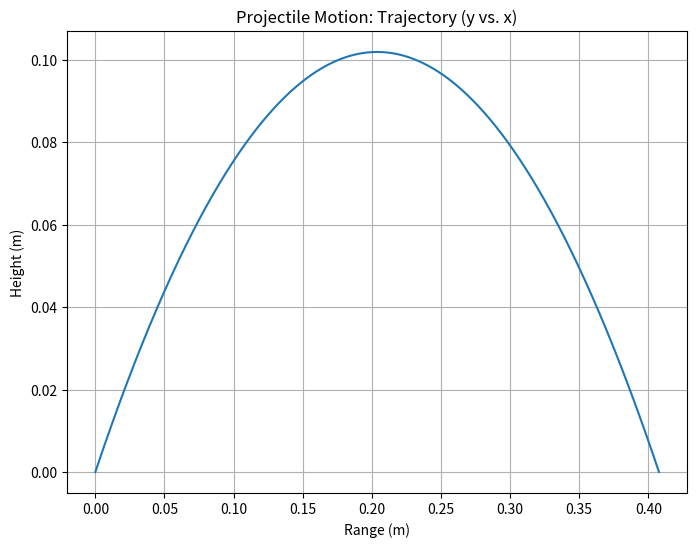

Generate this figure with matplotlib:
import numpy as np
import matplotlib.pyplot as plt

# Numerical values for initial velocity and launch angle
initial_velocity = 2.0  # Initial velocity in m/s
launch_angle_degrees = 45.0  # Launch angle in degrees

def calculate_height(time, initial_velocity, launch_angle_radians):
    """Calculates the height of the projectile at a given time.

    Args:
        time: Time at which to calculate the height (in seconds).
        initial_velocity: Initial velocity of the projectile (in m/s).
        launch_angle_radians: Launch angle of the projectile (in radians).

    Returns:
        Height of the projectile at the given time (in meters).
    """
    g = 9.81  # Acceleration due to gravity (m/s^2)
    vertical_velocity = initial_velocity * np.sin(launch_angle_radians)
    return vertical_velocity * time - 0.5 * g * time**2

def calculate_horizontal_distance(time, initial_velocity, launch_angle_radians):
    """Calculates the horizontal distance traveled by the projectile at a given time.

    Args:
        time: Time at which to calculate the horizontal distance (in seconds).
        initial_velocity: Initial velocity of the projectile (in m/s).
        launch_angle_radians: Launch angle of the projectile (in radians).

    Returns:
        Horizontal distance traveled by the projectile at the given time (in meters).
    """
    horizontal_velocity = initial_velocity * np.cos(launch_angle_radians)
    return horizontal_velocity * time

def projectile_motion_parameters(initial_velocity, launch_angle_degrees):
    """Calculates various parameters of projectile motion.

    Args:
        initial_velocity: Initial velocity of the projectile (in m/s).
        launch_angle_degrees: Launch angle of the projectile (in degrees).

    Returns:
        A dictionary containing the following parameters:
        - maximum_height: Maximum height reached by the projectile (in meters).
        - maximum_range: Maximum horizontal range of the projectile (in meters).
        - time_of_flight: Total time of flight (in seconds).
        - velocity_at_time: Function to calculate velocity at a given time.
    """
    # Convert launch angle from degrees to radians.
    launch_angle_radians = np.radians(launch_angle_degrees)

    # Calculate time of flight using kinematic equation.
    time_of_flight = (2 * initial_velocity * np.sin(launch_angle_radians)) / 9.81

    # Calculate maximum height using time of flight.
    maximum_height = calculate_height(time_of_flight / 2, initial_velocity, launch_angle_radians)

    # Calculate maximum range using time of flight and initial horizontal velocity.
    maximum_range = initial_velocity**2 * np.sin(2 * launch_angle_radians) / 9.81

    # Define a function to calculate velocity at any given time.
    def velocity_at_time(time):
        return np.sqrt((initial_velocity * np.cos(launch_angle_radians))**2 +
                       (initial_velocity * np.sin(launch_angle_radians) - 9.81 * time)**2)

    return {
        "maximum_height": maximum_height,
        "maximum_range": maximum_range,
        "time_of_flight": time_of_flight,
        "velocity_at_time": velocity_at_time
    }

parameters = projectile_motion_parameters(initial_velocity, launch_angle_degrees)

# Create an array of time values for plotting the trajectory.
time_values = np.linspace(0, parameters["time_of_flight"], num=1000)

# Use map to calculate the x and y coordinates for the trajectory.
x_coordinates = list(map(lambda t: calculate_horizontal_distance(t, initial_velocity, np.radians(launch_angle_degrees)), time_values))
y_coordinates = list(map(lambda t: calculate_height(t, initial_velocity, np.radians(launch_angle_degrees)), time_values))

# Plot the trajectory (y vs. x).
plt.figure(figsize=(8, 6))
plt.plot(x_coordinates, y_coordinates)
plt.title("Projectile Motion: Trajectory (y vs. x)")
plt.xlabel("Range (m)")
plt.ylabel("Height (m)")
plt.grid(True)

# Print the calculated parameters explicitly.
print("Projectile Motion Parameters:")
print(f"Maximum Height: {parameters['maximum_height']:.2f} meters")
print(f"Maximum Range: {parameters['maximum_range']:.2f} meters")
print(f"Time of Flight: {parameters['time_of_flight']:.2f} seconds")

plt.show()
